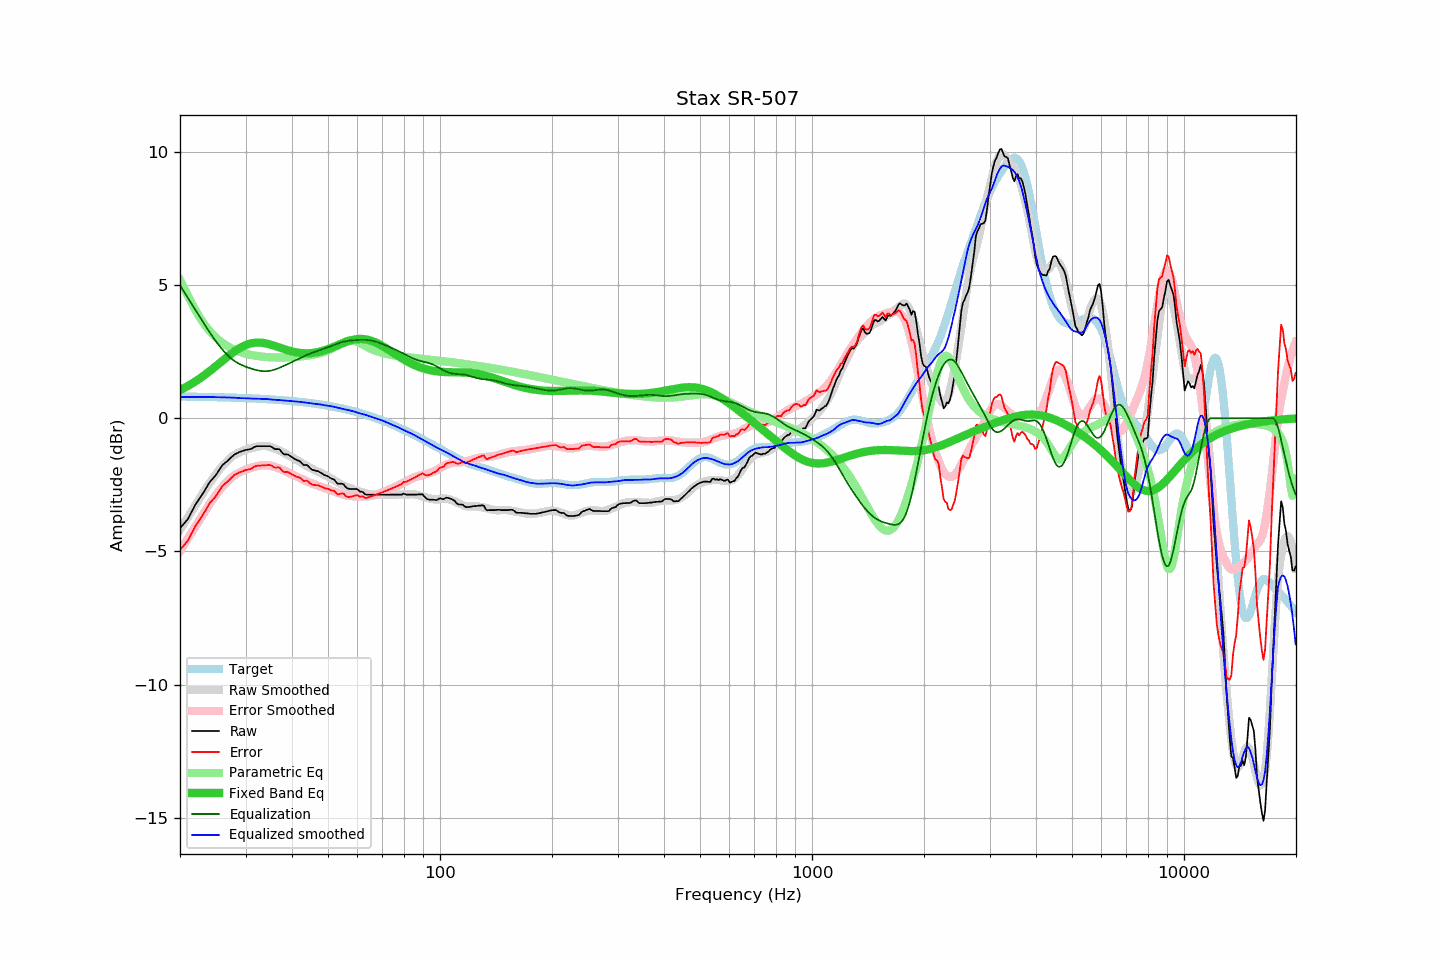

The data file committed next to this chart (first rows):
frequency, raw, error, smoothed, error_smoothed, equalization, parametric_eq, equalized_raw, equalized_smoothed, target
20.00, -4.13, -4.94, -4.19, -4.99, 4.99, 1.05, 0.86, 0.80, 0.81
20.20, -4.06, -4.87, -4.09, -4.89, 4.89, 1.08, 0.83, 0.80, 0.81
20.40, -3.99, -4.80, -4.00, -4.80, 4.80, 1.11, 0.81, 0.80, 0.81
20.61, -3.92, -4.73, -3.90, -4.70, 4.70, 1.15, 0.78, 0.80, 0.81
20.81, -3.85, -4.66, -3.80, -4.60, 4.60, 1.18, 0.75, 0.80, 0.81
21.02, -3.78, -4.59, -3.71, -4.50, 4.50, 1.21, 0.73, 0.80, 0.81
21.23, -3.66, -4.47, -3.61, -4.41, 4.41, 1.25, 0.75, 0.80, 0.81
21.44, -3.54, -4.35, -3.52, -4.31, 4.31, 1.28, 0.77, 0.80, 0.81
21.66, -3.43, -4.24, -3.42, -4.22, 4.22, 1.32, 0.79, 0.80, 0.81
21.87, -3.31, -4.11, -3.32, -4.12, 4.12, 1.36, 0.81, 0.80, 0.81
22.09, -3.20, -4.00, -3.23, -4.02, 4.02, 1.40, 0.83, 0.80, 0.81
22.31, -3.12, -3.92, -3.13, -3.93, 3.93, 1.44, 0.81, 0.80, 0.80
22.54, -3.03, -3.83, -3.03, -3.83, 3.83, 1.48, 0.80, 0.80, 0.80
22.76, -2.94, -3.74, -2.93, -3.73, 3.73, 1.52, 0.79, 0.80, 0.80
22.99, -2.85, -3.65, -2.83, -3.64, 3.64, 1.56, 0.79, 0.80, 0.80
23.22, -2.75, -3.55, -2.74, -3.54, 3.54, 1.61, 0.79, 0.80, 0.80
23.45, -2.65, -3.45, -2.65, -3.45, 3.45, 1.65, 0.80, 0.80, 0.80
23.69, -2.55, -3.35, -2.56, -3.35, 3.35, 1.70, 0.80, 0.80, 0.80
23.92, -2.44, -3.23, -2.47, -3.26, 3.26, 1.74, 0.82, 0.79, 0.80
24.16, -2.36, -3.15, -2.38, -3.17, 3.17, 1.79, 0.81, 0.79, 0.79
24.40, -2.30, -3.09, -2.30, -3.08, 3.08, 1.84, 0.79, 0.79, 0.79
24.65, -2.23, -3.02, -2.21, -3.00, 3.00, 1.89, 0.77, 0.79, 0.79
24.89, -2.16, -2.95, -2.13, -2.92, 2.92, 1.94, 0.76, 0.79, 0.79
25.14, -2.08, -2.87, -2.05, -2.83, 2.83, 1.99, 0.76, 0.79, 0.79
25.39, -1.98, -2.76, -1.97, -2.75, 2.75, 2.03, 0.78, 0.78, 0.79
25.65, -1.89, -2.68, -1.89, -2.68, 2.68, 2.08, 0.79, 0.78, 0.79
25.91, -1.79, -2.57, -1.82, -2.60, 2.60, 2.13, 0.81, 0.78, 0.78
26.16, -1.73, -2.51, -1.75, -2.53, 2.53, 2.18, 0.80, 0.78, 0.78
26.43, -1.68, -2.46, -1.69, -2.47, 2.47, 2.23, 0.79, 0.78, 0.78
26.69, -1.63, -2.41, -1.63, -2.40, 2.40, 2.28, 0.77, 0.78, 0.78
26.96, -1.58, -2.36, -1.57, -2.34, 2.34, 2.33, 0.76, 0.78, 0.78
27.23, -1.52, -2.30, -1.51, -2.29, 2.29, 2.38, 0.77, 0.78, 0.78
27.50, -1.46, -2.23, -1.46, -2.23, 2.23, 2.42, 0.77, 0.78, 0.77
27.77, -1.41, -2.18, -1.41, -2.19, 2.19, 2.47, 0.78, 0.78, 0.77
28.05, -1.35, -2.12, -1.37, -2.14, 2.14, 2.51, 0.79, 0.77, 0.77
28.33, -1.33, -2.10, -1.34, -2.10, 2.10, 2.55, 0.77, 0.76, 0.77
28.62, -1.30, -2.06, -1.31, -2.07, 2.07, 2.59, 0.77, 0.76, 0.77
28.90, -1.27, -2.03, -1.28, -2.04, 2.04, 2.63, 0.77, 0.75, 0.76
29.19, -1.25, -2.01, -1.25, -2.01, 2.01, 2.66, 0.76, 0.75, 0.76
29.48, -1.23, -1.99, -1.23, -1.98, 1.98, 2.69, 0.75, 0.75, 0.76
29.78, -1.21, -1.97, -1.20, -1.95, 1.95, 2.72, 0.74, 0.75, 0.76
30.08, -1.19, -1.94, -1.18, -1.93, 1.93, 2.75, 0.74, 0.75, 0.75
30.38, -1.18, -1.93, -1.16, -1.91, 1.91, 2.77, 0.73, 0.75, 0.75
30.68, -1.17, -1.92, -1.15, -1.89, 1.89, 2.79, 0.72, 0.74, 0.75
30.99, -1.16, -1.91, -1.13, -1.87, 1.87, 2.81, 0.71, 0.74, 0.75
31.30, -1.13, -1.87, -1.11, -1.85, 1.85, 2.82, 0.72, 0.73, 0.74
31.61, -1.09, -1.83, -1.10, -1.83, 1.83, 2.83, 0.74, 0.73, 0.74
31.93, -1.06, -1.80, -1.08, -1.82, 1.82, 2.83, 0.76, 0.73, 0.74
32.24, -1.05, -1.78, -1.07, -1.80, 1.80, 2.84, 0.75, 0.73, 0.73
32.57, -1.05, -1.78, -1.06, -1.79, 1.79, 2.84, 0.74, 0.73, 0.73
32.89, -1.05, -1.78, -1.05, -1.78, 1.78, 2.83, 0.73, 0.73, 0.73
33.22, -1.05, -1.77, -1.05, -1.77, 1.77, 2.83, 0.72, 0.72, 0.72
33.55, -1.05, -1.77, -1.04, -1.76, 1.76, 2.82, 0.72, 0.72, 0.72
33.89, -1.05, -1.77, -1.04, -1.76, 1.76, 2.81, 0.71, 0.72, 0.72
34.23, -1.05, -1.76, -1.05, -1.76, 1.76, 2.80, 0.72, 0.72, 0.71
34.57, -1.05, -1.76, -1.06, -1.77, 1.77, 2.78, 0.72, 0.71, 0.71
34.92, -1.05, -1.76, -1.07, -1.78, 1.78, 2.77, 0.73, 0.71, 0.71
35.27, -1.08, -1.78, -1.09, -1.79, 1.79, 2.75, 0.71, 0.70, 0.70
35.62, -1.12, -1.82, -1.11, -1.81, 1.81, 2.73, 0.69, 0.69, 0.70
35.97, -1.16, -1.85, -1.14, -1.83, 1.83, 2.71, 0.67, 0.69, 0.70
... 635 more rows
